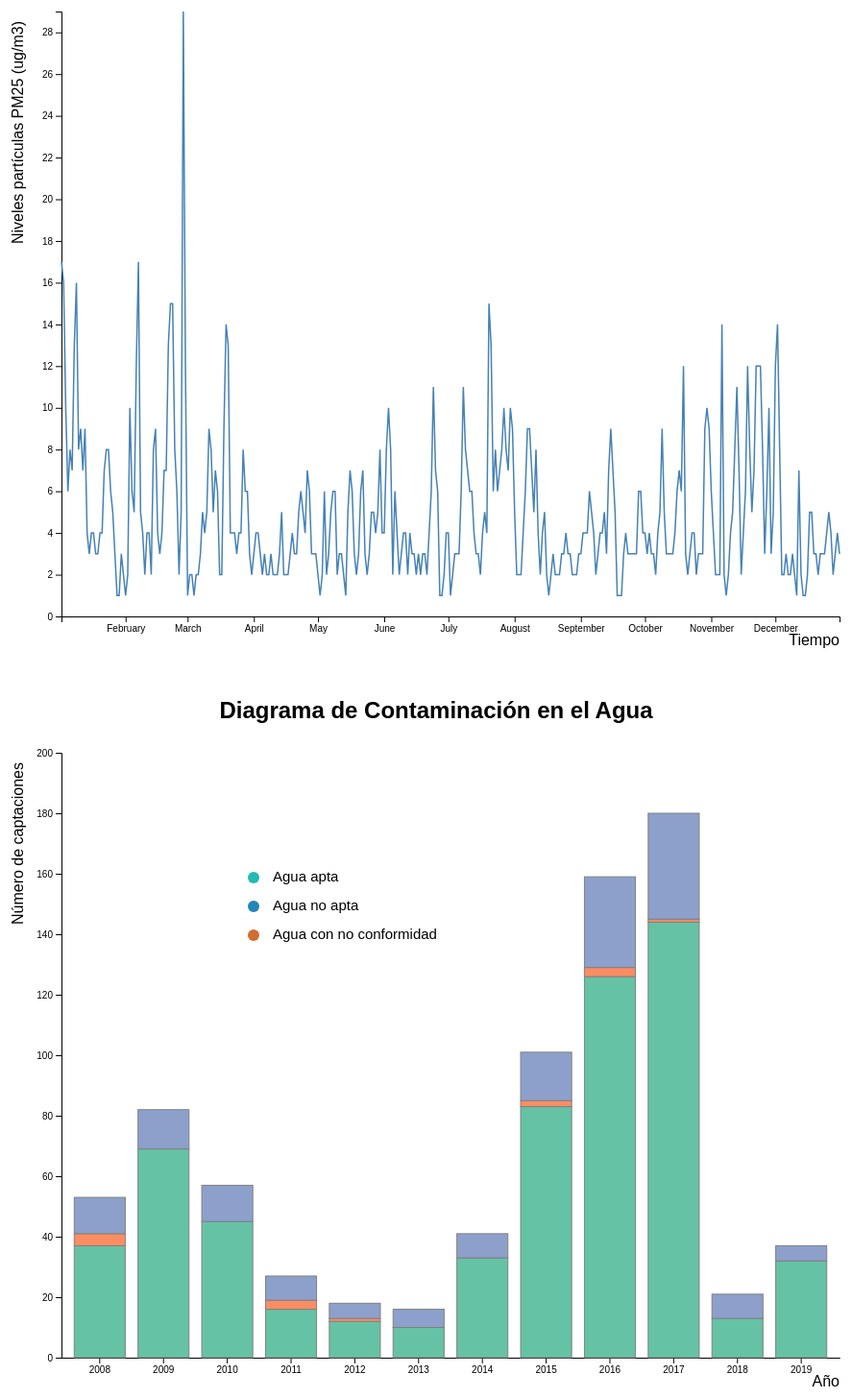
D3 v6 page, settled after 480 driven frames (8 s of simulated time); the page loaded 2 data file(s).


// ── agua.js
///////////////////////////////////
// AGUA //
//Agua apta
//Agua apta con no conformidad 
//Agua no apta
//////////////////////////////////

// append the svg object to the body of the page
var svg2 = d3.select("#agua")
  .append("svg")
    .attr("width", width + margin.left + margin.right)
    .attr("height", height + margin.top + margin.bottom)
  .append("g")
    .attr("transform",
          "translate(" + margin.left + "," + margin.top + ")"); 

svg2.append("circle").attr("cx",200).attr("cy",130).attr("r", 6).style("fill", "#22BAB1")
svg2.append("circle").attr("cx",200).attr("cy",160).attr("r", 6).style("fill", "#2385B9")
svg2.append("circle").attr("cx",200).attr("cy",190).attr("r", 6).style("fill", "#CE6E30")
svg2.append("text").attr("x", 220).attr("y", 130).text("Agua apta").style("font-size", "15px").attr("alignment-baseline","middle")
svg2.append("text").attr("x", 220).attr("y", 160).text("Agua no apta").style("font-size", "15px").attr("alignment-baseline","middle")
svg2.append("text").attr("x", 220).attr("y", 190).text("Agua con no conformidad").style("font-size", "15px").attr("alignment-baseline","middle")


//Parse the data
d3.csv("CalidadAguaSalamanca.csv", function(data) {

  // List of subgroups = header of the csv files = soil condition here
  var subgroups = data.columns.slice(1)

  // List of groups = species here = value of the first column called group -> I show them on the X axis
  var groups = d3.map(data, function(d){return(d["Fecha"])}).keys()  
  
  // Add X axis
  var x = d3.scaleBand()
      .domain(groups)
      .range([0, width])
      .padding([0.2])
  svg2.append("g")
    .attr("transform", "translate(0," + height + ")")
    .call(d3.axisBottom(x).tickSizeOuter(0));
    svg2.append("text")
      .attr("text-anchor", "end")
      .attr("x", width)
      .attr("y", height + margin.top + 20)
      .text("Año");

  // Add Y axis
  var y = d3.scaleLinear()
    .domain([0, 200])
    .range([ height, 0 ]);
  svg2.append("g")
    .call(d3.axisLeft(y));

    svg2.append("text")
    .attr("text-anchor", "end")
    .attr("transform", "rotate(-90)")
    .attr("y", -margin.left + 20)
    .attr("x", -margin.top)
    .text("Número de captaciones")
    

  // color palette = one color per subgroup
  var color = d3.scaleOrdinal()
    .domain(subgroups)
    .range(d3.schemeSet2);

  //stack the data? --> stack per subgroup
  var stackedData = d3.stack()
    .keys(subgroups)
    (data)

   // ----------------
  // Highlight a specific subgroup when hovered
  // ----------------

  // What happens when user hover a bar
  var mouseover = function(d) {
    // what subgroup are we hovering?
    var subgroupName = d3.select(this.parentNode).datum().key; // This was the tricky part
    var subgroupValue = d.data[subgroupName];
    // Reduce opacity of all rect to 0.2
    d3.selectAll(".myRect").style("opacity", 0.2)
    // Highlight all rects of this subgroup with opacity 0.8. It is possible to select them since they have a specific class = their name.

    if(subgroupName == "AguaApta"){
      d3.select(".myRect.AguaApta").style("opacity", 1)
    }
    if(subgroupName == "AguaNoApta"){
      d3.select(".myRect.AguaNoApta").style("opacity", 1)
    }
    if(subgroupName == "AguaNoConformidad"){
      d3.select(".myRect.AguaNoConformidad").style("opacity", 1)
    }

    }

  // When user do not hover anymore
  var mouseleave = function(d) {
    // Back to normal opacity: 0.8
    d3.selectAll(".myRect")
      .style("opacity",0.8)
    }

  // Show the bars
  svg2.append("g")
    .selectAll("g")
    // Enter in the stack data = loop key per key = group per group
    .data(stackedData)
    .enter().append("g")
      .attr("fill", function(d) { return color(d.key); })
      .attr("class", function(d){ return "myRect " + d.key }) // Add a class to each subgroup: their name
      .selectAll("rect")
      // enter a second time = loop subgroup per subgroup to add all rectangles
      .data(function(d) { return d; })
      .enter().append("rect")
        .attr("x", function(d) { return x(d.data.Fecha); })
        .attr("y", function(d) { return y(d[1]); })
        .attr("height", function(d) { return y(d[0]) - y(d[1]); })
        .attr("width",x.bandwidth())
        .attr("stroke", "grey")
      .on("mouseover", mouseover)
      .on("mouseleave", mouseleave)

});

// ── aire.js
///////////////////////////////////
// AIRE //
//////////////////////////////////

// Dimensiones para los graficos
// =============================
var margin = { top: 10, right: 30, bottom: 60, left: 60 },
  width = 900 - margin.left - margin.right,
  height = 700 - margin.top - margin.bottom;
  
// Añadir svg al div
// =================
var svg = d3.select("#aire")
  .append("svg")
  .attr("width", width + margin.left + margin.right)
  .attr("height", height + margin.top + margin.bottom)
  .append("g")
  .attr("transform",
	"translate(" + margin.left + "," + margin.top + ")");  
	

// Lectura del dataset
// ===================  

d3.csv("CalidadAireSalamanca.csv", 
  // When reading the csv, I must format variables:
  function(d){
    return { date : (new Date(d3.timeParse("%d/%m/%Y")(d.Fecha))).getTime(), value : d["PM25 (ug/m3)"] }
  },



function (data){

  let fechas =[];

      // Eje Y
      // =====
      var y = d3.scaleLinear()
      .domain([0, d3.max(data, function(d) { return +d.value; })])
        .range([height, 0])
      svg.append("g").call(d3.axisLeft(y))

      svg.append("text")
        .attr("text-anchor", "end")
        .attr("transform", "rotate(-90)")
        .attr("y", -margin.left + 20)
        .attr("x", -margin.top)
        .text("Niveles partículas PM25 (ug/m3)")


      // Eje X
      // =====
      var x = d3.scaleTime()
      .range([0, width])
        .domain(d3.extent(data, function(d) { return  d.date}));

      svg.append("text")
      .attr("text-anchor", "end")
      .attr("x", width)
      .attr("y", height + margin.top + 20)
      .text("Tiempo");

      svg.append("g")
        .attr("class", "myXAxis")
        .attr("transform", "translate(0," + height + ")")
        .call(d3.axisBottom(x))
        .attr("opacity", "0");

      
      svg.select(".myXAxis")
        .transition()
        .duration(2000)
        .attr("opacity", "1")
        .call(d3.axisBottom(x));

      // Add the line
    svg.append("path")
      .datum(data)
      .attr("fill", "none")
      .attr("stroke", "steelblue")
      .attr("stroke-width", 1.5)
      .attr("d", d3.line()
        .x(function(d) { return x( d.date) })
        .y(function(d) {return y(d.value) })
        )	
});



### data: CalidadAireSalamanca.csv
Fecha, CO (mg/m3), NO (ug/m3), NO2 (ug/m3), O3 (ug/m3), PM10 (ug/m3), PM25 (ug/m3), SO2 (ug/m3), Provincia, Estación, Latitud, Longitud, , 
02/01/2020, , 26.0, 29.0, 13, 23.0, 17.0, 1.0, Salamanca, Salamanca6, 4.096.055.555.555.550, -5.639.444.444.444.440, , 
03/01/2020, , 6.0, 15.0, 35, 22.0, 16.0, 2.0, Salamanca, Salamanca6, 4.096.055.555.555.550, -5.639.444.444.444.440, , 
04/01/2020, , 5.0, 8.0, 44, 12.0, 10.0, 1.0, Salamanca, Salamanca6, 4.096.055.555.555.550, -5.639.444.444.444.440, , 
05/01/2020, , 6.0, 8.0, 47, 7.0, 6.0, 2.0, Salamanca, Salamanca6, 4.096.055.555.555.550, -5.639.444.444.444.440, , 
06/01/2020, , 7.0, 12.0, 26, 9.0, 8.0, 2.0, Salamanca, Salamanca6, 4.096.055.555.555.550, -5.639.444.444.444.440, , 
07/01/2020, , 7.0, 12.0, 22, 8.0, 7.0, 2.0, Salamanca, Salamanca6, 4.096.055.555.555.550, -5.639.444.444.444.440, , 
08/01/2020, , 20.0, 20.0, 11, 18.0, 13.0, 2.0, Salamanca, Salamanca6, 4.096.055.555.555.550, -5.639.444.444.444.440, , 
09/01/2020, , 18.0, 19.0, 26, 20.0, 16.0, 3.0, Salamanca, Salamanca6, 4.096.055.555.555.550, -5.639.444.444.444.440, , 
10/01/2020, , 8.0, 18.0, 39, 15.0, 8.0, 3.0, Salamanca, Salamanca6, 4.096.055.555.555.550, -5.639.444.444.444.440, , 
11/01/2020, , 5.0, 12.0, 34, 13.0, 9.0, 2.0, Salamanca, Salamanca6, 4.096.055.555.555.550, -5.639.444.444.444.440, , 
12/01/2020, , 8.0, 10.0, 27, 10.0, 7.0, 2.0, Salamanca, Salamanca6, 4.096.055.555.555.550, -5.639.444.444.444.440, , 
13/01/2020, , 8.0, 22.0, 28, 15.0, 9.0, 1.0, Salamanca, Salamanca6, 4.096.055.555.555.550, -5.639.444.444.444.440, , 
14/01/2020, , 5.0, 14.0, 53, 12.0, 4.0, 2.0, Salamanca, Salamanca6, 4.096.055.555.555.550, -5.639.444.444.444.440, , 
15/01/2020, , 5.0, 10.0, 72, 11.0, 3.0, 2.0, Salamanca, Salamanca6, 4.096.055.555.555.550, -5.639.444.444.444.440, , 
16/01/2020, , 5.0, 7.0, 74, 17.0, 4.0, 1.0, Salamanca, Salamanca6, 4.096.055.555.555.550, -5.639.444.444.444.440, , 
17/01/2020, , 7.0, 21.0, 54, 12.0, 4.0, 1.0, Salamanca, Salamanca6, 4.096.055.555.555.550, -5.639.444.444.444.440, , 
18/01/2020, , 5.0, 9.0, 59, 7.0, 3.0, 1.0, Salamanca, Salamanca6, 4.096.055.555.555.550, -5.639.444.444.444.440, , 
19/01/2020, , 6.0, 6.0, 70, 10.0, 3.0, 1.0, Salamanca, Salamanca6, 4.096.055.555.555.550, -5.639.444.444.444.440, , 
20/01/2020, , 5.0, 5.0, 67, 11.0, 4.0, 1.0, Salamanca, Salamanca6, 4.096.055.555.555.550, -5.639.444.444.444.440, , 
21/01/2020, , 5.0, 7.0, 54, 9.0, 4.0, 2.0, Salamanca, Salamanca6, 4.096.055.555.555.550, -5.639.444.444.444.440, , 
22/01/2020, , 5.0, 8.0, 54, 17.0, 7.0, 1.0, Salamanca, Salamanca6, 4.096.055.555.555.550, -5.639.444.444.444.440, , 
23/01/2020, , 7.0, 13.0, 46, 27.0, 8.0, 1.0, Salamanca, Salamanca6, 4.096.055.555.555.550, -5.639.444.444.444.440, , 
24/01/2020, , 7.0, 19.0, 27, 14.0, 8.0, 1.0, Salamanca, Salamanca6, 4.096.055.555.555.550, -5.639.444.444.444.440, , 
25/01/2020, , 7.0, 19.0, 27, 10.0, 6.0, 2.0, Salamanca, Salamanca6, 4.096.055.555.555.550, -5.639.444.444.444.440, , 
26/01/2020, , 7.0, 13.0, 51, 13.0, 5.0, 1.0, Salamanca, Salamanca6, 4.096.055.555.555.550, -5.639.444.444.444.440, , 
27/01/2020, , 5.0, 9.0, 58, 9.0, 3.0, , Salamanca, Salamanca6, 4.096.055.555.555.550, -5.639.444.444.444.440, , 
28/01/2020, , 5.0, 7.0, 64, 4.0, 1.0, , Salamanca, Salamanca6, 4.096.055.555.555.550, -5.639.444.444.444.440, , 
29/01/2020, , 5.0, 11.0, 52, 6.0, 1.0, , Salamanca, Salamanca6, 4.096.055.555.555.550, -5.639.444.444.444.440, , 
30/01/2020, , 5.0, 10.0, 57, 7.0, 3.0, , Salamanca, Salamanca6, 4.096.055.555.555.550, -5.639.444.444.444.440, , 
31/01/2020, , 5.0, 9.0, 50, 3.0, 2.0, , Salamanca, Salamanca6, 4.096.055.555.555.550, -5.639.444.444.444.440, , 
01/02/2020, , 5.0, 7.0, 51, 5.0, 1.0, , Salamanca, Salamanca6, 4.096.055.555.555.550, -5.639.444.444.444.440, , 
02/02/2020, , 8.0, 11.0, 37, 10.0, 2.0, , Salamanca, Salamanca6, 4.096.055.555.555.550, -5.639.444.444.444.440, , 
03/02/2020, , 18.0, 15.0, 13, 31.0, 10.0, , Salamanca, Salamanca6, 4.096.055.555.555.550, -5.639.444.444.444.440, , 
04/02/2020, , 10.0, 11.0, 21, 16.0, 6.0, , Salamanca, Salamanca6, 4.096.055.555.555.550, -5.639.444.444.444.440, , 
05/02/2020, , 6.0, 13.0, 49, 10.0, 5.0, , Salamanca, Salamanca6, 4.096.055.555.555.550, -5.639.444.444.444.440, , 
06/02/2020, , 11.0, 20.0, 23, 24.0, 12.0, , Salamanca, Salamanca6, 4.096.055.555.555.550, -5.639.444.444.444.440, , 
07/02/2020, , 10.0, 19.0, 29, 33.0, 17.0, , Salamanca, Salamanca6, 4.096.055.555.555.550, -5.639.444.444.444.440, , 
08/02/2020, , 6.0, 19.0, 48, 16.0, 5.0, , Salamanca, Salamanca6, 4.096.055.555.555.550, -5.639.444.444.444.440, , 
09/02/2020, , 6.0, 10.0, 41, 11.0, 4.0, , Salamanca, Salamanca6, 4.096.055.555.555.550, -5.639.444.444.444.440, , 
10/02/2020, , 3.0, 7.0, 50, 6.0, 2.0, , Salamanca, Salamanca6, 4.096.055.555.555.550, -5.639.444.444.444.440, , 
11/02/2020, , 6.0, 12.0, 23, 12.0, 4.0, , Salamanca, Salamanca6, 4.096.055.555.555.550, -5.639.444.444.444.440, , 
12/02/2020, , 4.0, 5.0, 27, 12.0, 4.0, , Salamanca, Salamanca6, 4.096.055.555.555.550, -5.639.444.444.444.440, , 
13/02/2020, , 3.0, 8.0, 35, 9.0, 2.0, , Salamanca, Salamanca6, 4.096.055.555.555.550, -5.639.444.444.444.440, , 
14/02/2020, , 6.0, 9.0, 26, 19.0, 8.0, , Salamanca, Salamanca6, 4.096.055.555.555.550, -5.639.444.444.444.440, , 
15/02/2020, , 3.0, 6.0, 26, 15.0, 9.0, , Salamanca, Salamanca6, 4.096.055.555.555.550, -5.639.444.444.444.440, , 
16/02/2020, , 3.0, 2.0, 36, 9.0, 4.0, , Salamanca, Salamanca6, 4.096.055.555.555.550, -5.639.444.444.444.440, , 
17/02/2020, , 4.0, 11.0, 47, 8.0, 3.0, , Salamanca, Salamanca6, 4.096.055.555.555.550, -5.639.444.444.444.440, , 
18/02/2020, , 2.0, 5.0, 42, 10.0, 4.0, , Salamanca, Salamanca6, 4.096.055.555.555.550, -5.639.444.444.444.440, , 
19/02/2020, , 3.0, 7.0, 41, 16.0, 7.0, , Salamanca, Salamanca6, 4.096.055.555.555.550, -5.639.444.444.444.440, , 
20/02/2020, , 5.0, 8.0, 36, 20.0, 7.0, , Salamanca, Salamanca6, 4.096.055.555.555.550, -5.639.444.444.444.440, , 
21/02/2020, , 8.0, 11.0, 33, 26.0, 13.0, , Salamanca, Salamanca6, 4.096.055.555.555.550, -5.639.444.444.444.440, , 
… [head cut at 6 KiB]
### data: CalidadAguaSalamanca.csv
Fecha, AguaApta, AguaNoConformidad, AguaNoApta
2008, 37, 4, 12
2009, 69, 0, 13
2010, 45, 0, 12
2011, 16, 3, 8
2012, 12, 1, 5
2013, 10, 0, 6
2014, 33, 0, 8
2015, 83, 2, 16
2016, 126, 3, 30
2017, 144, 1, 35
2018, 13, 0, 8
2019, 32, 0, 5